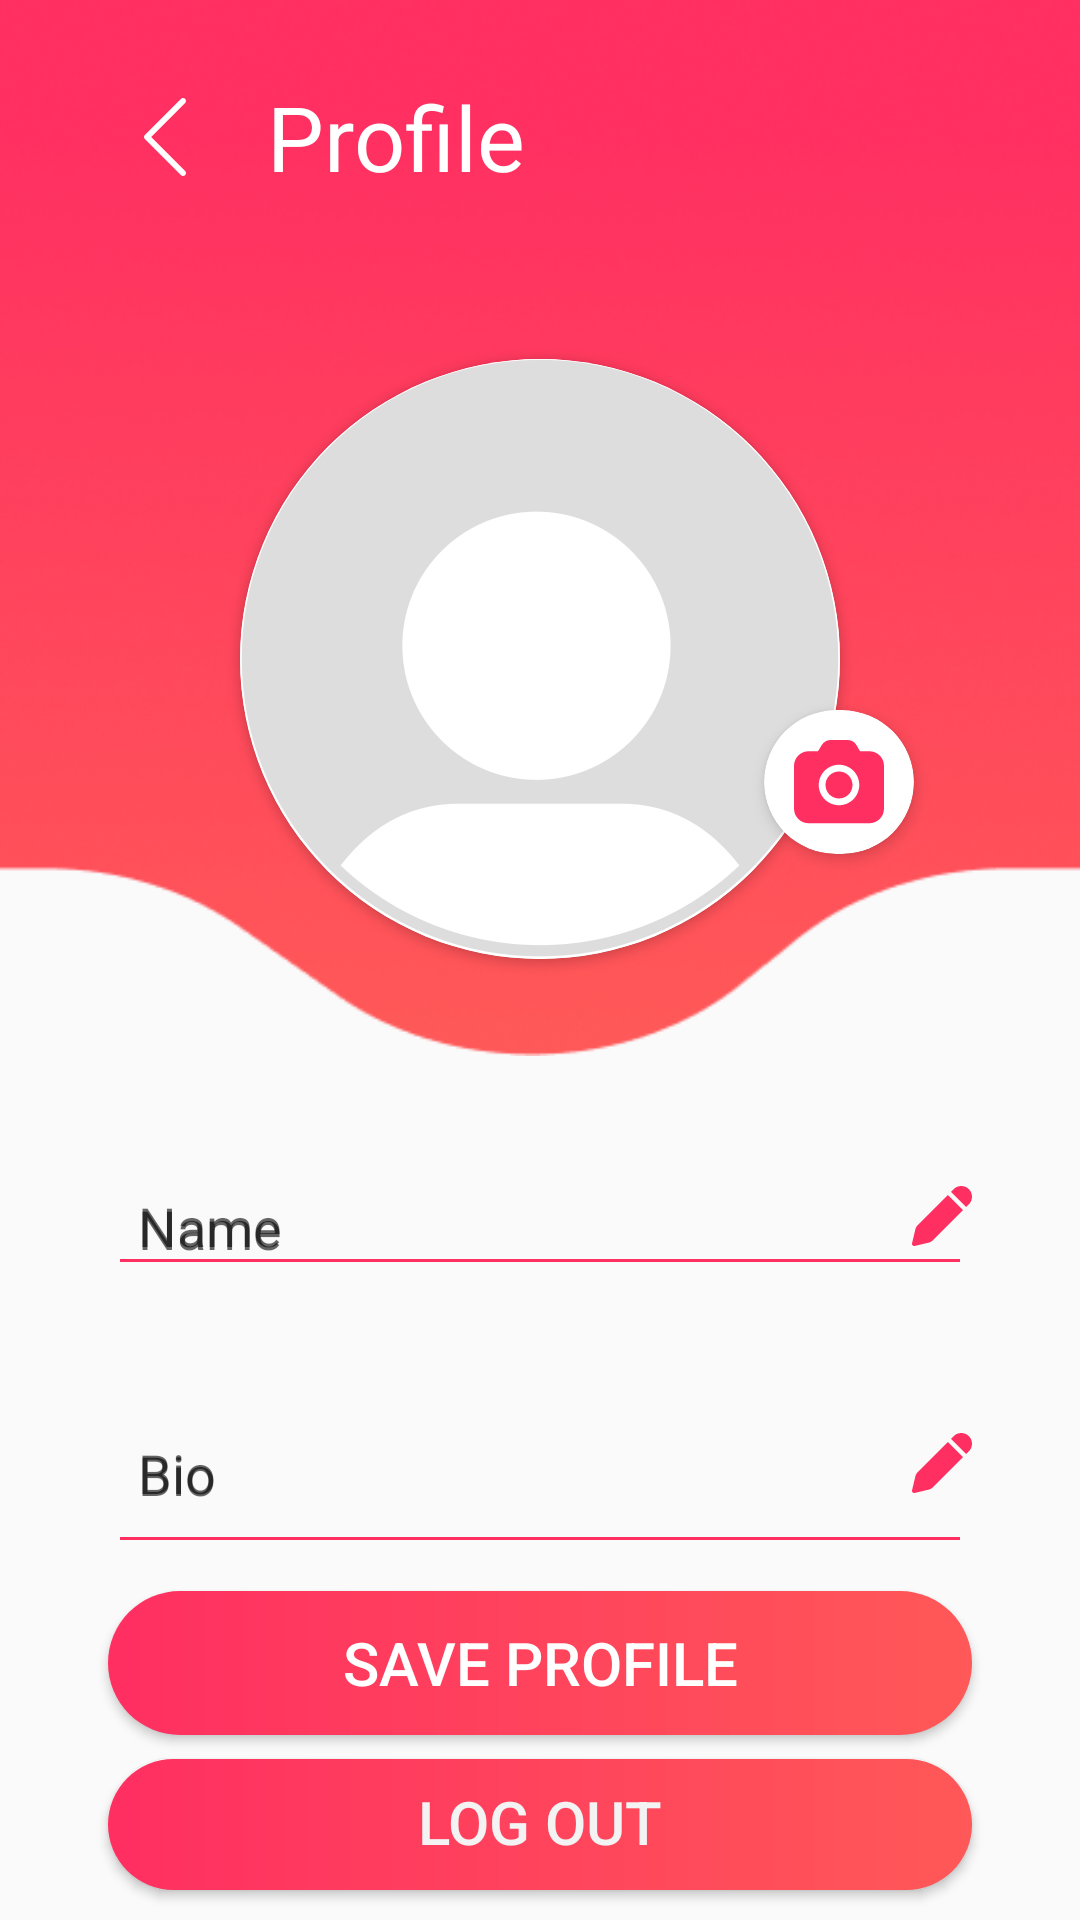

Here is an Android app screen rendered from its layout file. Give the layout XML and the strings, colors and styles it references.
<!-- AndroidManifest.xml: application theme Theme.Chirp -->
<!-- res/layout/activity_profile.xml -->
<?xml version="1.0" encoding="utf-8"?>
<androidx.constraintlayout.widget.ConstraintLayout xmlns:android="http://schemas.android.com/apk/res/android"
    xmlns:app="http://schemas.android.com/apk/res-auto"
    xmlns:tools="http://schemas.android.com/tools"
    android:layout_width="match_parent"
    android:layout_height="match_parent"
    android:fitsSystemWindows="true"
    tools:context=".ProfileActivity">

    <ImageView
        android:id="@+id/imgProfieBg"
        android:layout_width="0dp"
        android:layout_height="0dp"
        android:scaleType="fitXY"
        app:layout_constraintBottom_toTopOf="@+id/gdlineMid"
        app:layout_constraintEnd_toEndOf="parent"
        app:layout_constraintStart_toStartOf="parent"
        app:layout_constraintTop_toTopOf="parent"
        app:srcCompat="@drawable/bg_profile" />

    <androidx.constraintlayout.widget.Guideline
        android:id="@+id/gdlineTopProfile"
        android:layout_width="wrap_content"
        android:layout_height="wrap_content"
        android:orientation="horizontal"
        app:layout_constraintGuide_percent="0.10259918" />

    <ImageButton
        android:id="@+id/imgButtonBack"
        android:layout_width="wrap_content"
        android:layout_height="wrap_content"
        android:backgroundTint="@color/transparent"
        app:layout_constraintBottom_toBottomOf="@+id/textProfileTittle"
        app:layout_constraintStart_toStartOf="@+id/gdlineRighttProfile"
        app:layout_constraintTop_toTopOf="@+id/textProfileTittle"
        app:srcCompat="@drawable/ic_back" />

    <TextView
        android:id="@+id/textProfileTittle"
        android:layout_width="wrap_content"
        android:layout_height="wrap_content"
        android:layout_marginStart="15dp"
        android:text="@string/profile"
        android:textColor="@color/white"
        android:textSize="30sp"
        app:layout_constraintBottom_toTopOf="@+id/gdlineTopProfile"
        app:layout_constraintStart_toEndOf="@+id/imgButtonBack" />

    <androidx.cardview.widget.CardView
        android:id="@+id/card_ic_cam"
        android:layout_width="wrap_content"
        android:layout_height="wrap_content"
        android:layout_marginEnd="-25dp"
        android:layout_marginBottom="35dp"
        app:cardCornerRadius="25dp"
        app:cardElevation="3dp"
        app:layout_constraintBottom_toBottomOf="@+id/cardBgProfile"
        app:layout_constraintEnd_toEndOf="@+id/cardBgProfile">

        <ImageView
            android:id="@+id/ic_cam"
            android:layout_width="wrap_content"
            android:layout_height="wrap_content"
            android:backgroundTint="@color/primaryColor"
            android:padding="10dp"
            android:scaleType="centerCrop"
            app:srcCompat="@drawable/ic_camera" />
    </androidx.cardview.widget.CardView>

    <androidx.cardview.widget.CardView
        android:id="@+id/cardBgProfile"
        android:layout_width="wrap_content"
        android:layout_height="wrap_content"
        android:layout_marginBottom="30dp"
        app:cardCornerRadius="110dp"
        app:layout_constraintBottom_toTopOf="@+id/gdlineMid"
        app:layout_constraintEnd_toEndOf="parent"
        app:layout_constraintStart_toStartOf="parent"
        app:layout_constraintTop_toTopOf="@+id/gdlineTopProfile"
        app:layout_constraintVertical_bias="0.96">

        <ImageView
            android:id="@+id/imgUserProfile"
            android:layout_width="200dp"
            android:layout_height="200dp"
            android:scaleType="centerCrop"
            app:srcCompat="@drawable/img_user" />

    </androidx.cardview.widget.CardView>

    <androidx.constraintlayout.widget.Guideline
        android:id="@+id/gdlineMid"
        android:layout_width="wrap_content"
        android:layout_height="wrap_content"
        android:orientation="horizontal"
        app:layout_constraintGuide_percent="0.55" />

    <androidx.constraintlayout.widget.Guideline
        android:id="@+id/gdlineRighttProfile"
        android:layout_width="wrap_content"
        android:layout_height="wrap_content"
        android:orientation="vertical"
        app:layout_constraintGuide_percent="0.1" />

    <androidx.constraintlayout.widget.Guideline
        android:id="@+id/gdlineLeftProfile"
        android:layout_width="wrap_content"
        android:layout_height="wrap_content"
        android:orientation="vertical"
        app:layout_constraintGuide_percent="0.9" />

    <ScrollView
        android:layout_width="0dp"
        android:layout_height="0dp"
        android:fillViewport="true"
        app:layout_constraintBottom_toTopOf="@+id/buttonSaveProfile"
        app:layout_constraintEnd_toStartOf="@+id/gdlineLeftProfile"
        app:layout_constraintHorizontal_bias="0.0"
        app:layout_constraintStart_toStartOf="@+id/gdlineRighttProfile"
        app:layout_constraintTop_toBottomOf="@+id/imgProfieBg">

        <androidx.constraintlayout.widget.ConstraintLayout
            android:layout_width="match_parent"
            android:layout_height="wrap_content">

            <com.google.android.material.textfield.TextInputLayout
                android:id="@+id/textInputName"
                android:layout_width="0dp"
                android:layout_height="wrap_content"
                android:layout_marginTop="30dp"
                android:hint="@string/name"
                app:boxBackgroundMode="outline"
                app:hintTextColor="@color/textColor"
                app:layout_constraintEnd_toEndOf="parent"
                app:layout_constraintStart_toStartOf="parent"
                app:layout_constraintTop_toTopOf="parent">

                <com.google.android.material.textfield.TextInputEditText
                    android:id="@+id/editTextName"
                    android:layout_width="match_parent"
                    android:layout_height="wrap_content"
                    android:backgroundTint="@color/primaryColor"
                    android:hint="@string/name"
                    android:inputType="text"
                    android:lines="1"
                    android:maxLines="1"
                    android:paddingStart="10dp"
                    android:paddingEnd="45dp"
                    android:textColor="@color/textColor" />

            </com.google.android.material.textfield.TextInputLayout>

            <ImageView
                android:id="@+id/ic_editName"
                android:layout_width="wrap_content"
                android:layout_height="wrap_content"
                android:contentDescription="@string/edit_name"
                app:layout_constraintBottom_toBottomOf="@+id/textInputName"
                app:layout_constraintEnd_toEndOf="parent"
                app:layout_constraintTop_toTopOf="@+id/textInputName"
                app:srcCompat="@drawable/ic_edit" />

            <com.google.android.material.textfield.TextInputLayout
                android:id="@+id/textInputBio"
                android:layout_width="0dp"
                android:layout_height="wrap_content"
                android:layout_marginTop="25dp"
                android:hint="@string/bio"
                app:boxBackgroundMode="outline"
                app:hintTextColor="@color/textColor"
                app:layout_constraintEnd_toEndOf="parent"
                app:layout_constraintStart_toStartOf="parent"
                app:layout_constraintTop_toBottomOf="@+id/textInputName"
                app:layout_constraintVertical_chainStyle="spread_inside">

                <com.google.android.material.textfield.TextInputEditText
                    android:id="@+id/editTextBio"
                    android:layout_width="match_parent"
                    android:layout_height="wrap_content"
                    android:backgroundTint="@color/primaryColor"
                    android:hint="@string/bio"
                    android:lines="4"
                    android:minLines="2"
                    android:paddingStart="10dp"
                    android:paddingEnd="45dp"
                    android:textColor="@color/textColor" />

            </com.google.android.material.textfield.TextInputLayout>

            <ImageView
                android:id="@+id/ic_ediBio"
                android:layout_width="wrap_content"
                android:layout_height="wrap_content"
                app:layout_constraintBottom_toBottomOf="@+id/textInputBio"
                app:layout_constraintEnd_toEndOf="parent"
                app:layout_constraintTop_toTopOf="@+id/textInputBio"
                app:srcCompat="@drawable/ic_edit" />

        </androidx.constraintlayout.widget.ConstraintLayout>

    </ScrollView>

    <Button
        android:id="@+id/buttonSaveProfile"
        android:layout_width="0dp"
        android:layout_height="wrap_content"
        android:layout_marginBottom="8dp"
        android:background="@drawable/bg_text_box"
        android:padding="10sp"
        android:text="@string/save_profile"
        android:textColor="@color/white"
        android:textSize="20sp"
        android:visibility="visible"
        app:layout_constraintBottom_toTopOf="@+id/btnLogout"
        app:layout_constraintEnd_toStartOf="@+id/gdlineLeftProfile"
        app:layout_constraintHorizontal_bias="0.5"
        app:layout_constraintStart_toStartOf="@+id/gdlineRighttProfile"
        app:layout_constraintWidth_percent="0.8"
        tools:ignore="DuplicateSpeakableTextCheck" />

    <Button
        android:id="@+id/btnLogout"
        android:layout_width="0dp"
        android:layout_height="wrap_content"
        android:layout_marginBottom="10dp"
        android:background="@drawable/bg_text_box"
        android:includeFontPadding="false"
        android:minHeight="0dp"
        android:padding="10dp"
        android:text="@string/log_out"
        android:textColor="@color/greyLight"
        android:textSize="20sp"
        app:layout_constraintBottom_toBottomOf="parent"
        app:layout_constraintEnd_toStartOf="@+id/gdlineLeftProfile"
        app:layout_constraintStart_toStartOf="@+id/gdlineRighttProfile" />


</androidx.constraintlayout.widget.ConstraintLayout>
<!-- resources referenced by this layout -->
<resources>
  <color name="greyLight">#F3F3F3</color>
  <color name="primaryColor"> #FF2F61</color>
  <color name="textColor">#1E1E1E</color>
  <color name="transparent">#00000000</color>
  <color name="white">#FFFFFFFF</color>
  <!-- drawable bg_profile: png bitmap (drawable, 77592 bytes) -->
  <!-- drawable bg_text_box (drawable) -->
  <?xml version="1.0" encoding="utf-8"?>
  <shape xmlns:android="http://schemas.android.com/apk/res/android"
      android:shape="rectangle">
      <corners android:radius="30dp" />
      <stroke android:color="@color/white" />
      <solid android:color="@color/primaryColor"/>
  
      <gradient
          android:startColor="@color/primaryColor"
          android:endColor="@color/accentColor"
          android:type="linear"
          android:angle="0"
          android:startY="0.9"
          android:endY="1.0"/>
  </shape>
  <!-- drawable ic_back (drawable) -->
  <vector xmlns:android="http://schemas.android.com/apk/res/android" xmlns:aapt="http://schemas.android.com/aapt"
      android:viewportWidth="14"
      android:viewportHeight="26"
      android:width="14dp"
      android:height="26dp">
      <path
          android:pathData="M2.39523 13L13.7167 1.65493C14.1019 1.26898 14.0932 0.651703 13.6973 0.276197C13.3015 -0.0993206 12.6684 -0.0908577 12.2833 0.295073L0.28328 12.3201C-0.0944267 12.6985 -0.0944267 13.3015 0.28328 13.6799L12.2833 25.7049C12.6684 26.0909 13.3015 26.0993 13.6973 25.7238C14.0932 25.3483 14.1019 24.7311 13.7167 24.3451L2.39523 13Z"
          android:fillColor="@color/white" />
  </vector>
  <!-- drawable ic_camera (drawable) -->
  <vector xmlns:android="http://schemas.android.com/apk/res/android" xmlns:aapt="http://schemas.android.com/aapt"
      android:viewportWidth="30"
      android:viewportHeight="28"
      android:width="30dp"
      android:height="28dp">
      <path
          android:pathData="M17.887 0C19.0837 0 20.1911 0.633705 20.7971 1.66556L22.019 3.74543H25.125C27.8174 3.74543 30 5.92803 30 8.62043V22.8705C30 25.5628 27.8174 27.7455 25.125 27.7455H4.875C2.18261 27.7455 0 25.5628 0 22.8705V8.62043C0 5.92803 2.18261 3.74543 4.875 3.74543H7.99563L9.3075 1.60898C9.92138 0.609225 11.0104 0 12.1836 0H17.887ZM15 8.24543C11.2721 8.24543 8.25 11.2675 8.25 14.9955C8.25 18.7233 11.2721 21.7455 15 21.7455C18.728 21.7455 21.75 18.7233 21.75 14.9955C21.75 11.2675 18.728 8.24543 15 8.24543ZM15 10.4954C17.4853 10.4954 19.5 12.5101 19.5 14.9955C19.5 17.4807 17.4853 19.4955 15 19.4955C12.5146 19.4955 10.5 17.4807 10.5 14.9955C10.5 12.5101 12.5146 10.4954 15 10.4954Z"
          android:fillColor="@color/primaryColor" />
  </vector>
  <!-- drawable ic_edit (drawable) -->
  <vector xmlns:android="http://schemas.android.com/apk/res/android" xmlns:aapt="http://schemas.android.com/aapt"
      android:viewportWidth="20"
      android:viewportHeight="20"
      android:width="20dp"
      android:height="20dp">
      <path
          android:pathData="M13.8911 1.04825C15.2885 -0.349361 17.5543 -0.349421 18.9519 1.0481C20.3493 2.4455 20.3493 4.71112 18.952 6.10861L18.0602 7.00057L12.9995 1.93991L13.8911 1.04825ZM11.9389 3.00064L1.94103 12.9997C1.5347 13.4061 1.2491 13.9172 1.116 14.4762L0.0204088 19.0777C-0.0399112 19.3311 0.0355188 19.5976 0.219679 19.7817C0.403849 19.9659 0.670369 20.0413 0.923729 19.981L5.52498 18.8855C6.08418 18.7523 6.59546 18.4666 7.00191 18.0601L16.9996 8.0613L11.9389 3.00064Z"
          android:fillColor="@color/primaryColor" />
  </vector>
  <!-- drawable img_user: jpg bitmap (drawable, 39540 bytes) -->
  <string name="bio">Bio</string>
  <string name="edit_name">Edit Name</string>
  <string name="log_out">log out</string>
  <string name="name">Name</string>
  <string name="profile">Profile</string>
  <string name="save_profile">Save Profile</string>
  <style name="Theme.Chirp" parent="Theme.AppCompat.Light.NoActionBar">
          
  
  
  
  
  
  
  
  
  
          
      </style>
  <color name="accentColor">#FF5858</color>
</resources>
